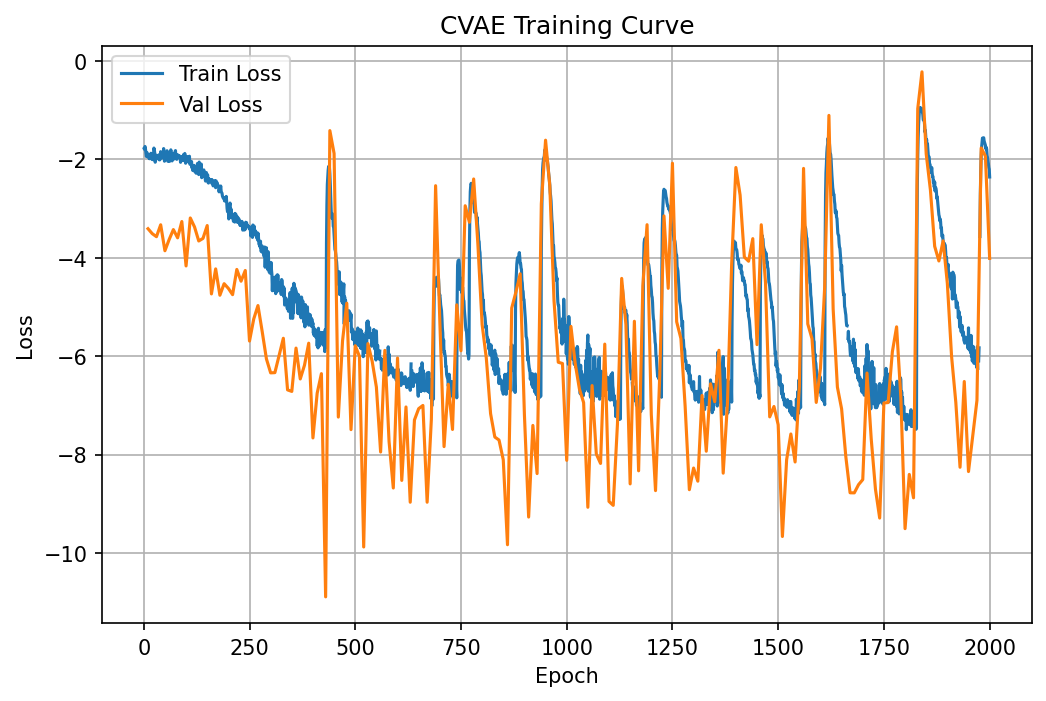

The data file committed next to this chart (first rows):
epoch, train_loss, epoch_duration, val_loss
1, -1.781, 6.076, 
2, -1.777, 5.989, 
3, -1.737, 6.054, 
4, -1.786, 6.182, 
5, -1.854, 6.081, 
6, -1.938, 6, 
7, -1.943, 6.027, 
8, -1.865, 6.06, 
9, -1.913, 6.277, 
10, -1.948, 6.106, -3.409
11, -1.921, 9.415, 
12, -1.91, 5.856, 
13, -1.985, 5.951, 
14, -1.93, 6.097, 
15, -1.985, 6.01, 
16, -1.901, 6.003, 
17, -1.875, 6.015, 
18, -1.923, 6.054, 
19, -1.93, 6.12, 
20, -2.005, 6.123, -3.508
21, -1.912, 8.854, 
22, -1.883, 6.106, 
23, -1.935, 6.121, 
24, -1.769, 6.098, 
25, -1.802, 6.166, 
26, -1.875, 5.954, 
27, -2.057, 5.929, 
28, -1.944, 5.994, 
29, -1.925, 5.976, 
30, -1.915, 6.019, -3.571
31, -1.954, 8.975, 
32, -1.973, 6.073, 
33, -1.96, 6.134, 
34, -1.963, 6.118, 
35, -1.911, 6.146, 
36, -2.006, 6.125, 
37, -1.909, 6.177, 
38, -2.009, 6.106, 
39, -1.988, 6.239, 
40, -1.842, 6.226, -3.329
41, -1.9, 8.817, 
42, -1.955, 6.149, 
43, -1.909, 6.077, 
44, -1.883, 6.157, 
45, -1.908, 6.088, 
46, -1.972, 6.094, 
47, -1.779, 6.11, 
48, -1.927, 5.934, 
49, -2.037, 6.016, 
50, -1.93, 6.08, -3.856
51, -1.864, 9.193, 
52, -1.892, 6.596, 
53, -1.865, 6.253, 
54, -2.002, 6.149, 
55, -1.824, 6.234, 
56, -1.856, 6.575, 
57, -2.039, 6.225, 
58, -1.937, 6.087, 
59, -1.906, 6.11, 
60, -1.974, 6.462, -3.629
... 1,940 more rows
